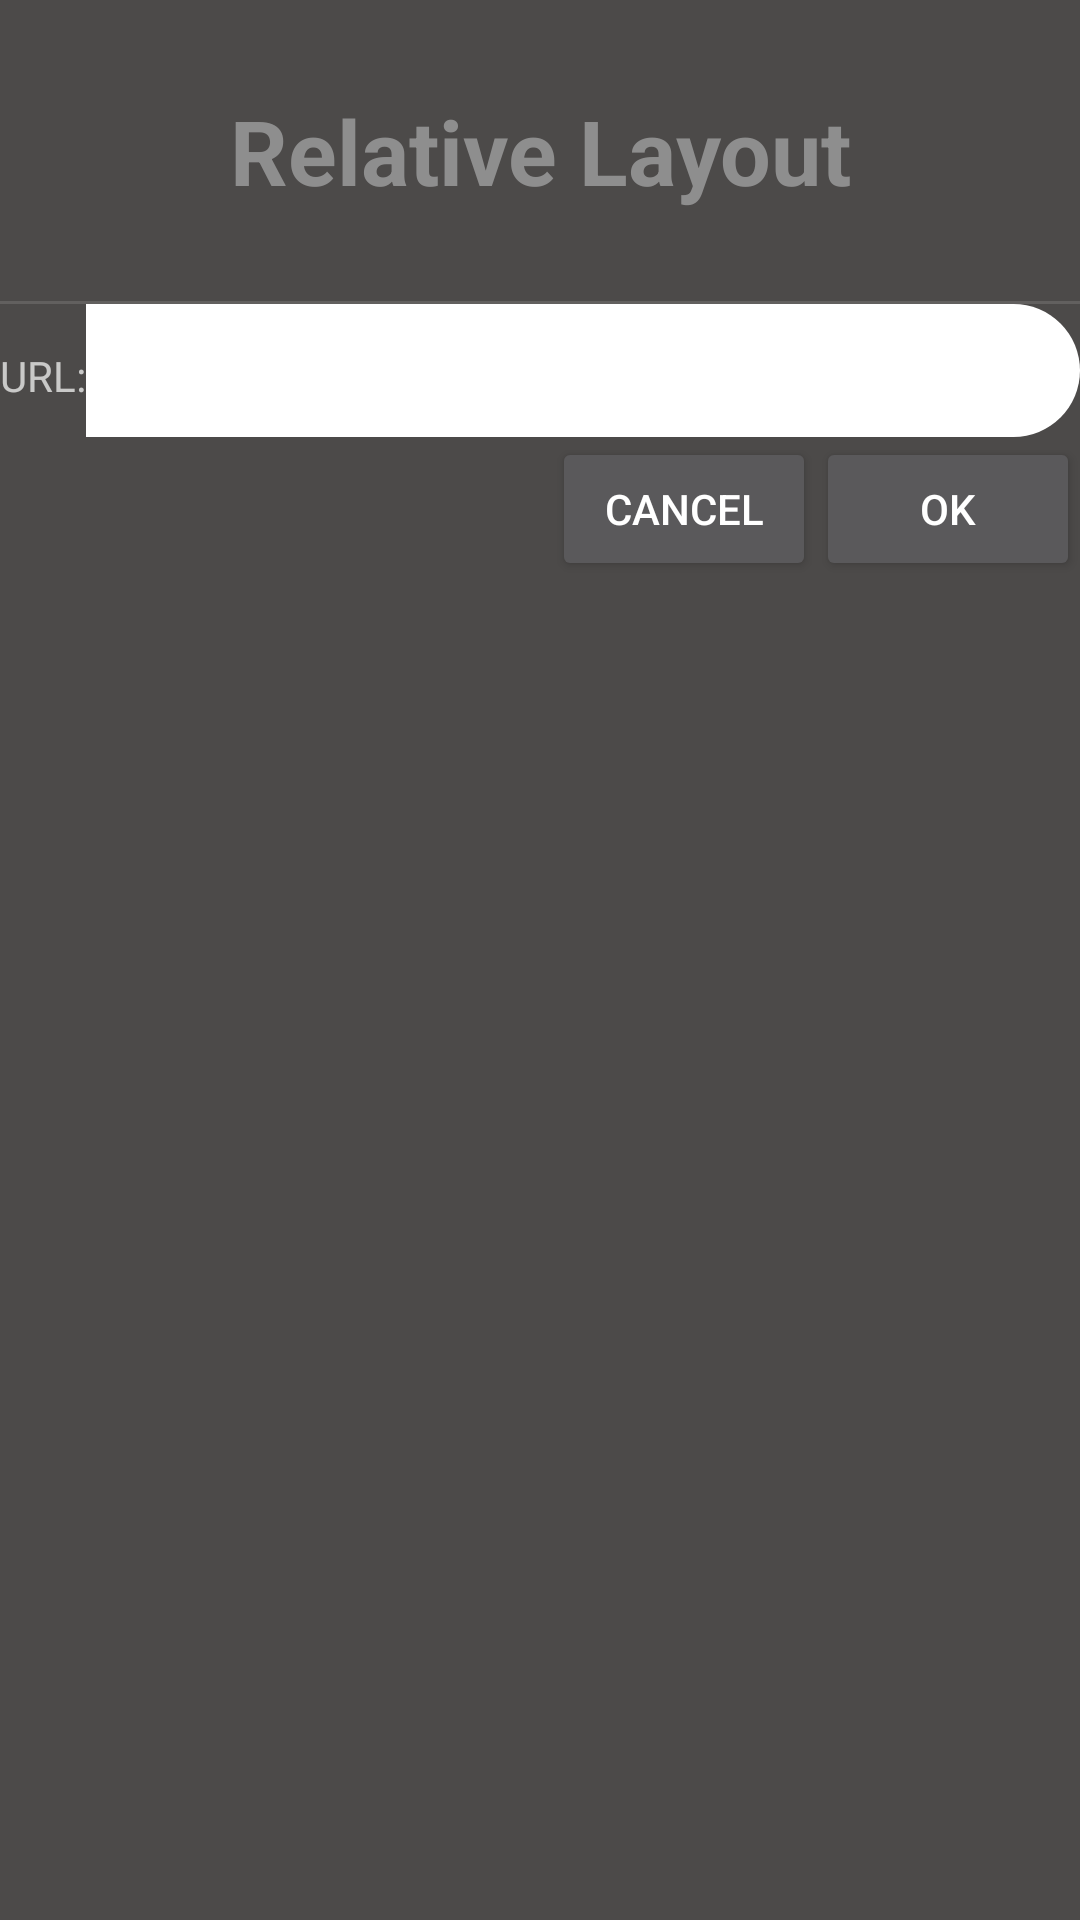

Android layout source for this screen:
<!-- AndroidManifest.xml: application theme Theme.WidgetsContainers -->
<!-- res/layout/relative_page.xml -->
<?xml version="1.0" encoding="utf-8"?>
<LinearLayout xmlns:android="http://schemas.android.com/apk/res/android"
    android:layout_width="match_parent"
    android:layout_height="match_parent"
    android:background="#4C4A49"
    android:orientation="vertical">

    <TextView
        android:layout_width="match_parent"
        android:layout_height="wrap_content"
        android:layout_marginTop="30dp"
        android:gravity="center"
        android:text="@string/relative_layout"
        android:textColor="#8E8E8E"
        android:textSize="30sp"
        android:textStyle="bold" />

    <View style="@style/Divider" android:layout_marginTop="30dp" />

    <RelativeLayout
        android:layout_width="match_parent"
        android:layout_height="wrap_content">

        <TextView
            android:id="@+id/label"
            android:layout_width="wrap_content"
            android:layout_height="wrap_content"
            android:layout_alignBaseline="@+id/entry"
            android:layout_alignParentStart="true"
            android:text="@string/url" />

        <EditText
            android:id="@id/entry"
            android:layout_width="fill_parent"
            android:layout_height="wrap_content"
            android:layout_alignParentTop="true"
            android:background="@drawable/menu_button"
            android:backgroundTint="@color/white"
            android:layout_toEndOf="@id/label"
            android:padding="10dp"
            android:textColor="@color/purple_500"
            android:autofillHints="true"
            android:hint="@string/enter_your_text_here"
            android:inputType="text" />

        <Button
            android:id="@+id/ok"
            android:layout_width="wrap_content"
            android:layout_height="wrap_content"
            android:layout_below="@id/entry"
            android:layout_alignEnd="@id/entry"
            android:text="@string/ok" />

        <Button
            android:id="@+id/cancel"
            android:layout_width="wrap_content"
            android:layout_height="wrap_content"
            android:layout_alignTop="@id/ok"
            android:layout_toStartOf="@id/ok"
            android:text="@string/cancel" />

    </RelativeLayout>

</LinearLayout>
<!-- resources referenced by this layout -->
<resources>
  <color name="purple_500">#FF6200EE</color>
  <color name="white">#FFFFFFFF</color>
  <!-- drawable menu_button (drawable) -->
  <?xml version="1.0" encoding="utf-8"?>
  <shape xmlns:android="http://schemas.android.com/apk/res/android"
      android:shape="rectangle"
      android:tint="#016FC6">
      <corners
          android:bottomRightRadius="30dp"
          android:topRightRadius="30dp"/>
  </shape>
  <string name="cancel">Cancel</string>
  <string name="enter_your_text_here">Enter your text here</string>
  <string name="ok">OK</string>
  <string name="relative_layout">Relative Layout</string>
  <string name="url">URL:</string>
  <style name="Divider">
          <item name="android:layout_width">match_parent</item>
          <item name="android:layout_height">1dp</item>
          <item name="android:background">?android:attr/listDivider</item>
      </style>
  <style name="Theme.WidgetsContainers" parent="Theme.AppCompat.NoActionBar">
          
          <item name="colorPrimary">@color/purple_500</item>
          <item name="colorPrimaryVariant">@color/gray</item>
          <item name="colorOnPrimary">@color/white</item>
          
          <item name="colorSecondary">@color/teal_200</item>
          <item name="colorSecondaryVariant">@color/teal_700</item>
          <item name="colorOnSecondary">@color/black</item>
          
          <item name="android:statusBarColor" tools:targetApi="l">?attr/colorPrimaryVariant</item>
          
      </style>
  <color name="gray">#4c4a48</color>
  <color name="teal_200">#FF03DAC5</color>
  <color name="teal_700">#FF018786</color>
  <color name="black">#FF000000</color>
</resources>
